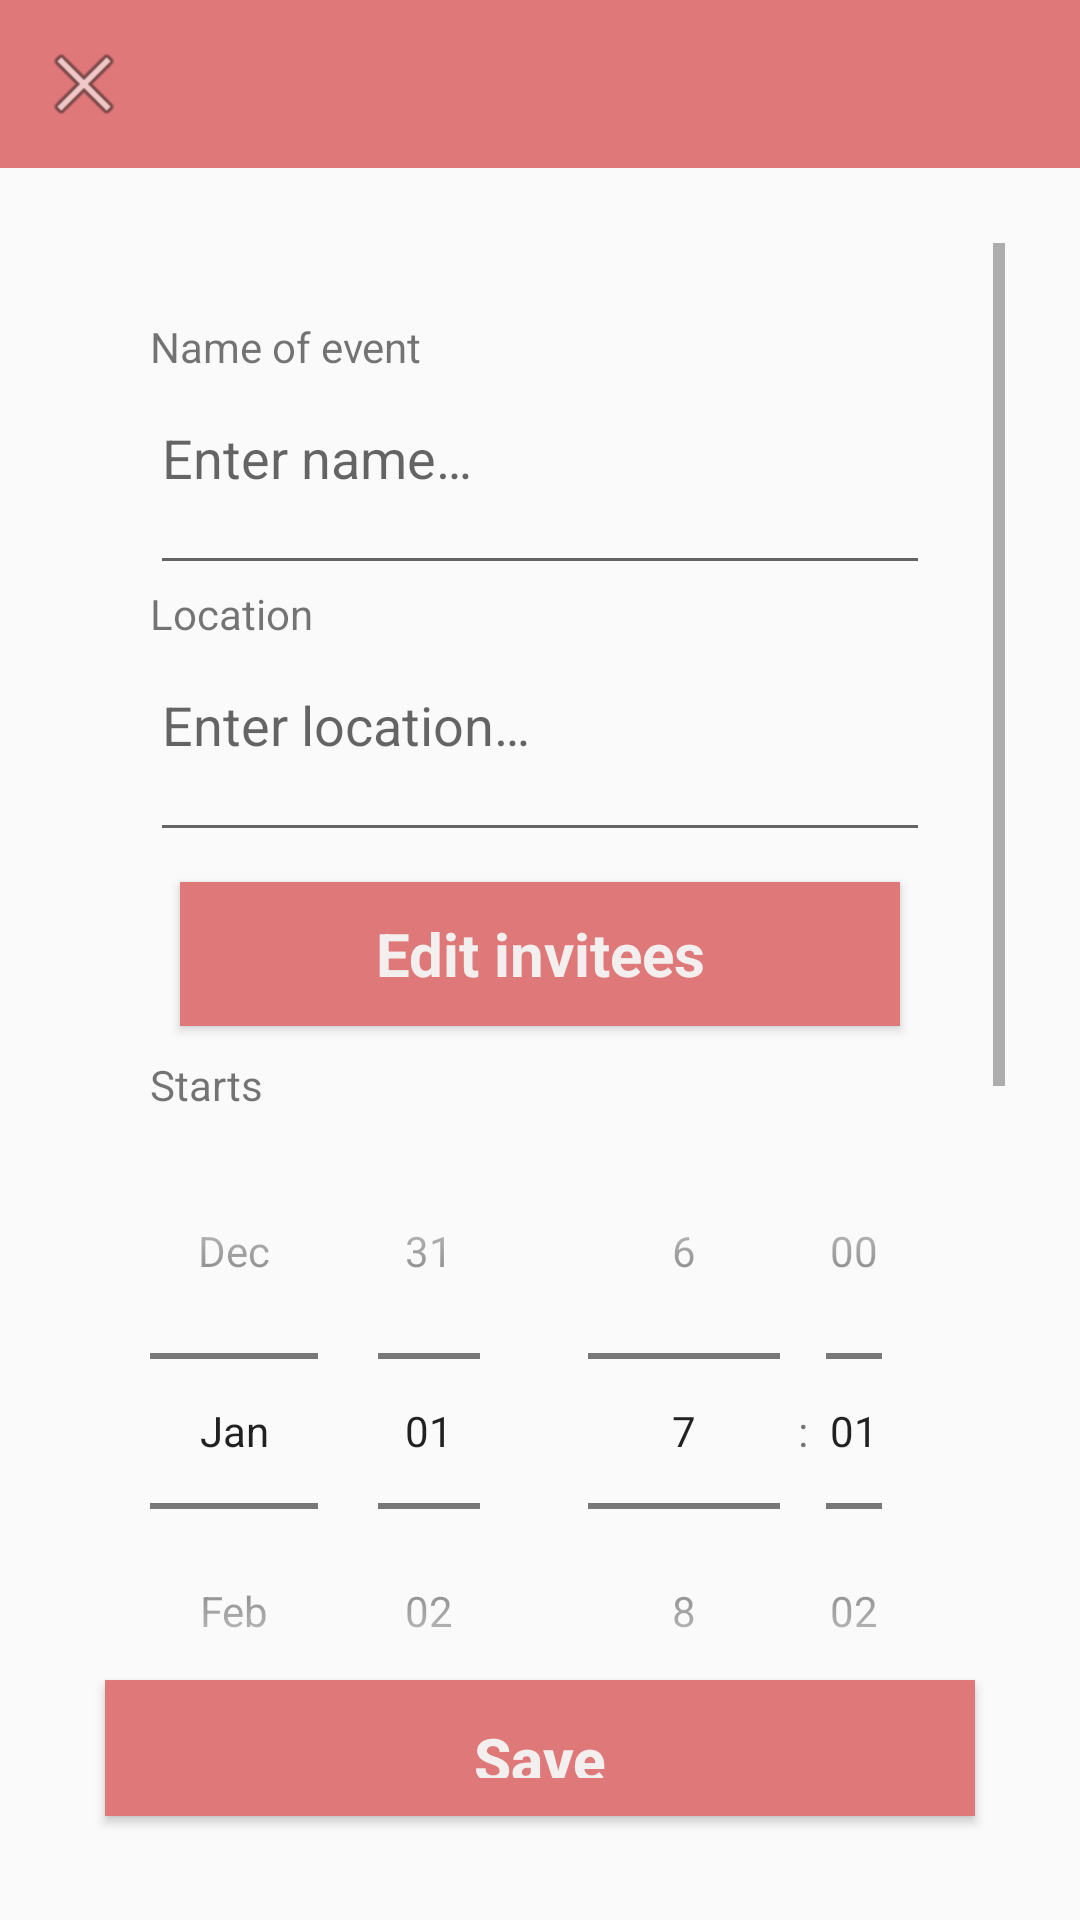

This screen was rendered from an Android layout file. Write that file and the resources it references.
<!-- AndroidManifest.xml: application theme Theme.AppCompat.Light.NoActionBar -->
<!-- res/layout/activity_createevent.xml -->
<?xml version="1.0" encoding="utf-8"?>
<LinearLayout xmlns:android="http://schemas.android.com/apk/res/android"
    android:layout_width="match_parent"
    android:layout_height="match_parent"
    android:orientation="vertical">

    <include layout="@layout/header"/>

    <LinearLayout
        android:layout_width="match_parent"
        android:layout_height="match_parent"
        android:orientation="vertical"
        android:padding="@dimen/schedule_event_padding">

        <ScrollView
            android:layout_width="match_parent"
            android:layout_height="match_parent"
            android:layout_weight="0.9">

            <LinearLayout
                android:layout_width="match_parent"
                android:layout_height="wrap_content"
                android:orientation="vertical"
                android:padding="@dimen/schedule_event_padding">

                <TextView
                    android:id="@+id/event_name_label"
                    android:layout_width="match_parent"
                    android:layout_height="wrap_content"
                    android:text="@string/name_label" />

                <EditText
                    android:id="@+id/new_event_name"
                    android:layout_width="match_parent"
                    android:layout_height="70dp"
                    android:ems="10"
                    android:hint="@string/name_hint"
                    android:inputType="textPersonName"
                    android:paddingBottom="@dimen/schedule_event_padding" />

                <TextView
                    android:id="@+id/event_location_label"
                    android:layout_width="match_parent"
                    android:layout_height="wrap_content"
                    android:text="@string/location_label" />

                <EditText
                    android:id="@+id/new_event_location"
                    android:layout_width="match_parent"
                    android:layout_height="70dp"
                    android:ems="10"
                    android:hint="@string/location_hint"
                    android:inputType="textPersonName"
                    android:paddingBottom="@dimen/schedule_event_padding" />

                <Button
                    android:id="@+id/invite_users_button"
                    android:layout_width="match_parent"
                    android:layout_height="match_parent"
                    android:text="@string/invite_users_label"
                    style="@style/profile_button"/>

                <TextView
                    android:id="@+id/new_start_label"
                    android:layout_width="match_parent"
                    android:layout_height="wrap_content"
                    android:text="@string/starts_label" />

                <LinearLayout
                    android:layout_width="match_parent"
                    android:layout_height="match_parent"
                    android:orientation="horizontal"
                    android:paddingBottom="@dimen/schedule_event_padding">

                    <DatePicker
                        android:id="@+id/start_datepicker"
                        android:layout_width="match_parent"
                        android:layout_height="wrap_content"
                        android:layout_weight="0.5"
                        android:calendarViewShown="false"
                        android:datePickerMode="spinner" />

                    <TimePicker
                        android:id="@+id/start_timepicker"
                        android:layout_width="match_parent"
                        android:layout_height="wrap_content"
                        android:layout_weight="0.5"
                        android:timePickerMode="spinner" />

                </LinearLayout>

                <TextView
                    android:id="@+id/new_end_label"
                    android:layout_width="match_parent"
                    android:layout_height="wrap_content"
                    android:text="@string/ends_label" />

                <LinearLayout
                    android:layout_width="match_parent"
                    android:layout_height="wrap_content"
                    android:orientation="horizontal">

                    <DatePicker
                        android:id="@+id/end_datepicker"
                        android:layout_width="match_parent"
                        android:layout_height="wrap_content"
                        android:layout_weight="0.5"
                        android:calendarViewShown="false"
                        android:datePickerMode="spinner" />

                    <TimePicker
                        android:id="@+id/end_timepicker"
                        android:layout_width="match_parent"
                        android:layout_height="wrap_content"
                        android:layout_weight="0.5"
                        android:timePickerMode="spinner" />
                </LinearLayout>

            </LinearLayout>
        </ScrollView>

        <Button
            android:id="@+id/save_event_button"
            android:layout_width="match_parent"
            android:layout_height="wrap_content"
            android:layout_weight="0.1"
            style="@style/activity_bottom_button" />

    </LinearLayout>

</LinearLayout>
<!-- res/layout/header.xml (included above) -->
<?xml version="1.0" encoding="utf-8"?>
<android.support.v7.widget.Toolbar xmlns:android="http://schemas.android.com/apk/res/android"
    xmlns:app="http://schemas.android.com/apk/res-auto"
    android:id="@+id/header_bar"
    android:layout_width="match_parent"
    android:layout_height="wrap_content"
    android:background="@color/color_primary"
    app:navigationIcon="@android:drawable/ic_menu_close_clear_cancel"
    app:titleTextAppearance="@style/header_text"/>
<!-- resources referenced by this layout -->
<resources>
  <color name="color_primary">#DF7979</color>
  <dimen name="schedule_event_padding">25dp</dimen>
  <string name="ends_label">Ends</string>
  <string name="invite_users_label">Edit invitees</string>
  <string name="location_hint">Enter location…</string>
  <string name="location_label">Location</string>
  <string name="name_hint">Enter name…</string>
  <string name="name_label">Name of event</string>
  <string name="starts_label">Starts</string>
  <style name="activity_bottom_button">
          <item name="android:text">@string/save_button_label</item>
          <item name="android:textSize">20sp</item>
          <item name="android:theme">@style/header_text</item>
          <item name="android:background">@drawable/button_state</item>
          <item name="android:layout_margin">@dimen/button_margin</item>
          <item name="android:padding">@dimen/event_card_padding</item>
      </style>
  <style name="header_text">
          <item name="android:textColor">@color/color_white</item>
          <item name="android:textSize">20sp</item>
          <item name="android:textStyle">bold</item>
          <item name="android:textAllCaps">false</item>
          <item name="android:layout_gravity">center</item>
      </style>
  <style name="profile_button">
          <item name="android:background">@drawable/button_state</item>
          <item name="android:textAppearance">@style/header_text</item>
          <item name="android:layout_margin">@dimen/button_margin</item>
      </style>
  <string name="save_button_label">Save</string>
  <!-- drawable button_state (drawable) -->
  <?xml version="1.0" encoding="utf-8"?>
  <selector xmlns:android="http://schemas.android.com/apk/res/android">
      <item android:state_enabled="true" android:drawable="@color/color_primary" />
      <item android:state_enabled="false" android:drawable="@color/color_disabled_element"/>
  </selector>
  <dimen name="button_margin">10dp</dimen>
  <dimen name="event_card_padding">12.5dp</dimen>
  <color name="color_white">#F3EFEF</color>
  <color name="color_disabled_element">#DADADA</color>
</resources>
